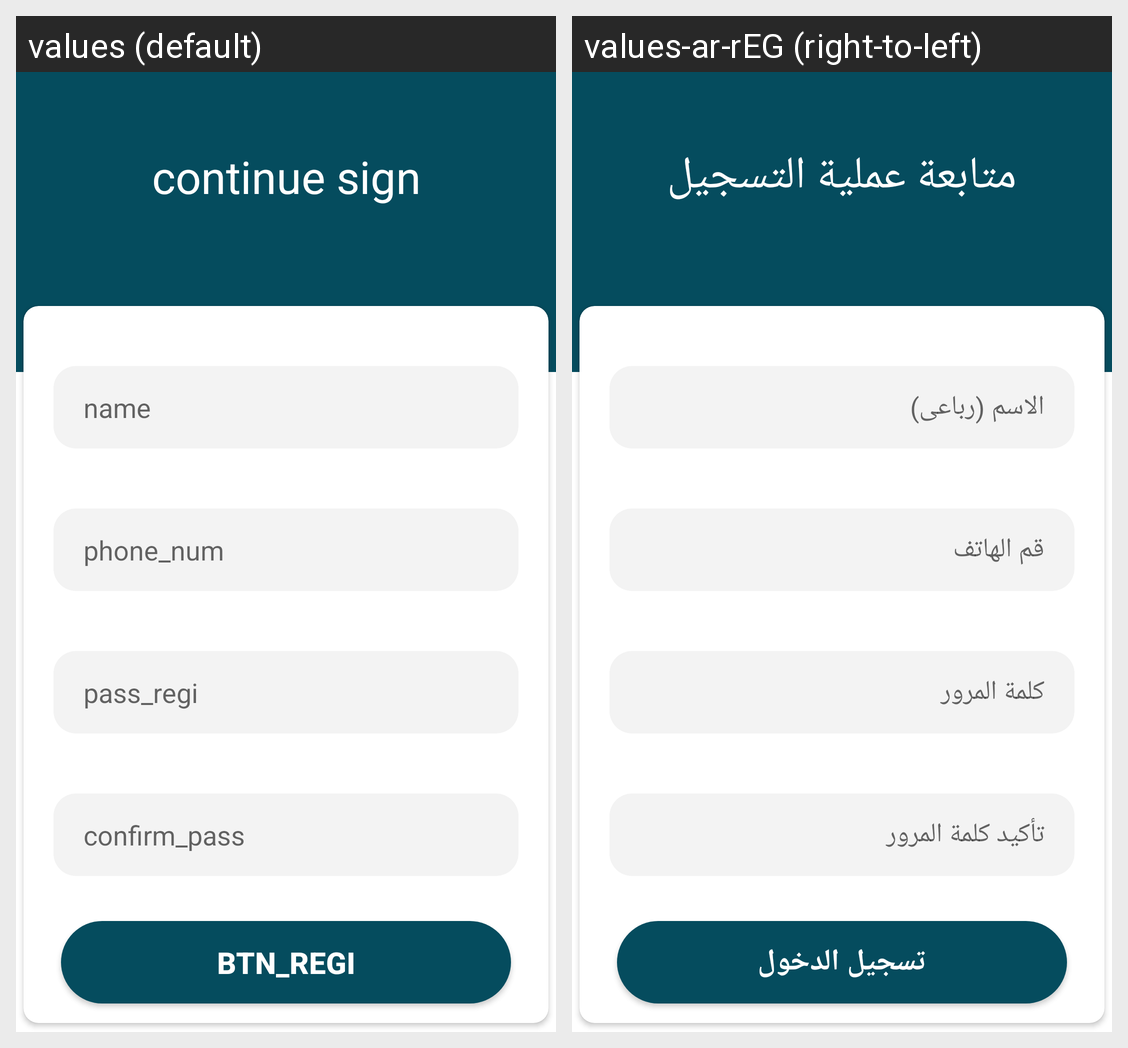

This grid shows one Android layout under two languages. Give, for every string resource on the screen, its name, the default text and each shown locale's text.
Android screen res/layout/activity_continue_sign_in.xml rendered under 2 locales, left to right: values (default), values-ar-rEG (right-to-left). Device: Nexus 5 (rendered at 1080×1920; each locale shown at half size, 540×960, under a caption strip naming it); theme Theme.MyCase.
Strings drawn on this screen, with the default value and each locale's value (text and hints the layout hard-codes, and strings that could not be matched under every locale, appear in the picture but are not listed):

cont_sign
  values: continue sign
  values-ar-rEG: متابعة عملية التسجيل

name
  values: name
  values-ar-rEG: الاسم (رباعى)

phone_num
  values: phone_num
  values-ar-rEG: قم الهاتف

pass_regi
  values: pass_regi
  values-ar-rEG: كلمة المرور

confirm_pass
  values: confirm_pass
  values-ar-rEG: تأكيد كلمة المرور

btn_regi
  values: btn_regi
  values-ar-rEG: تسجيل الدخول
